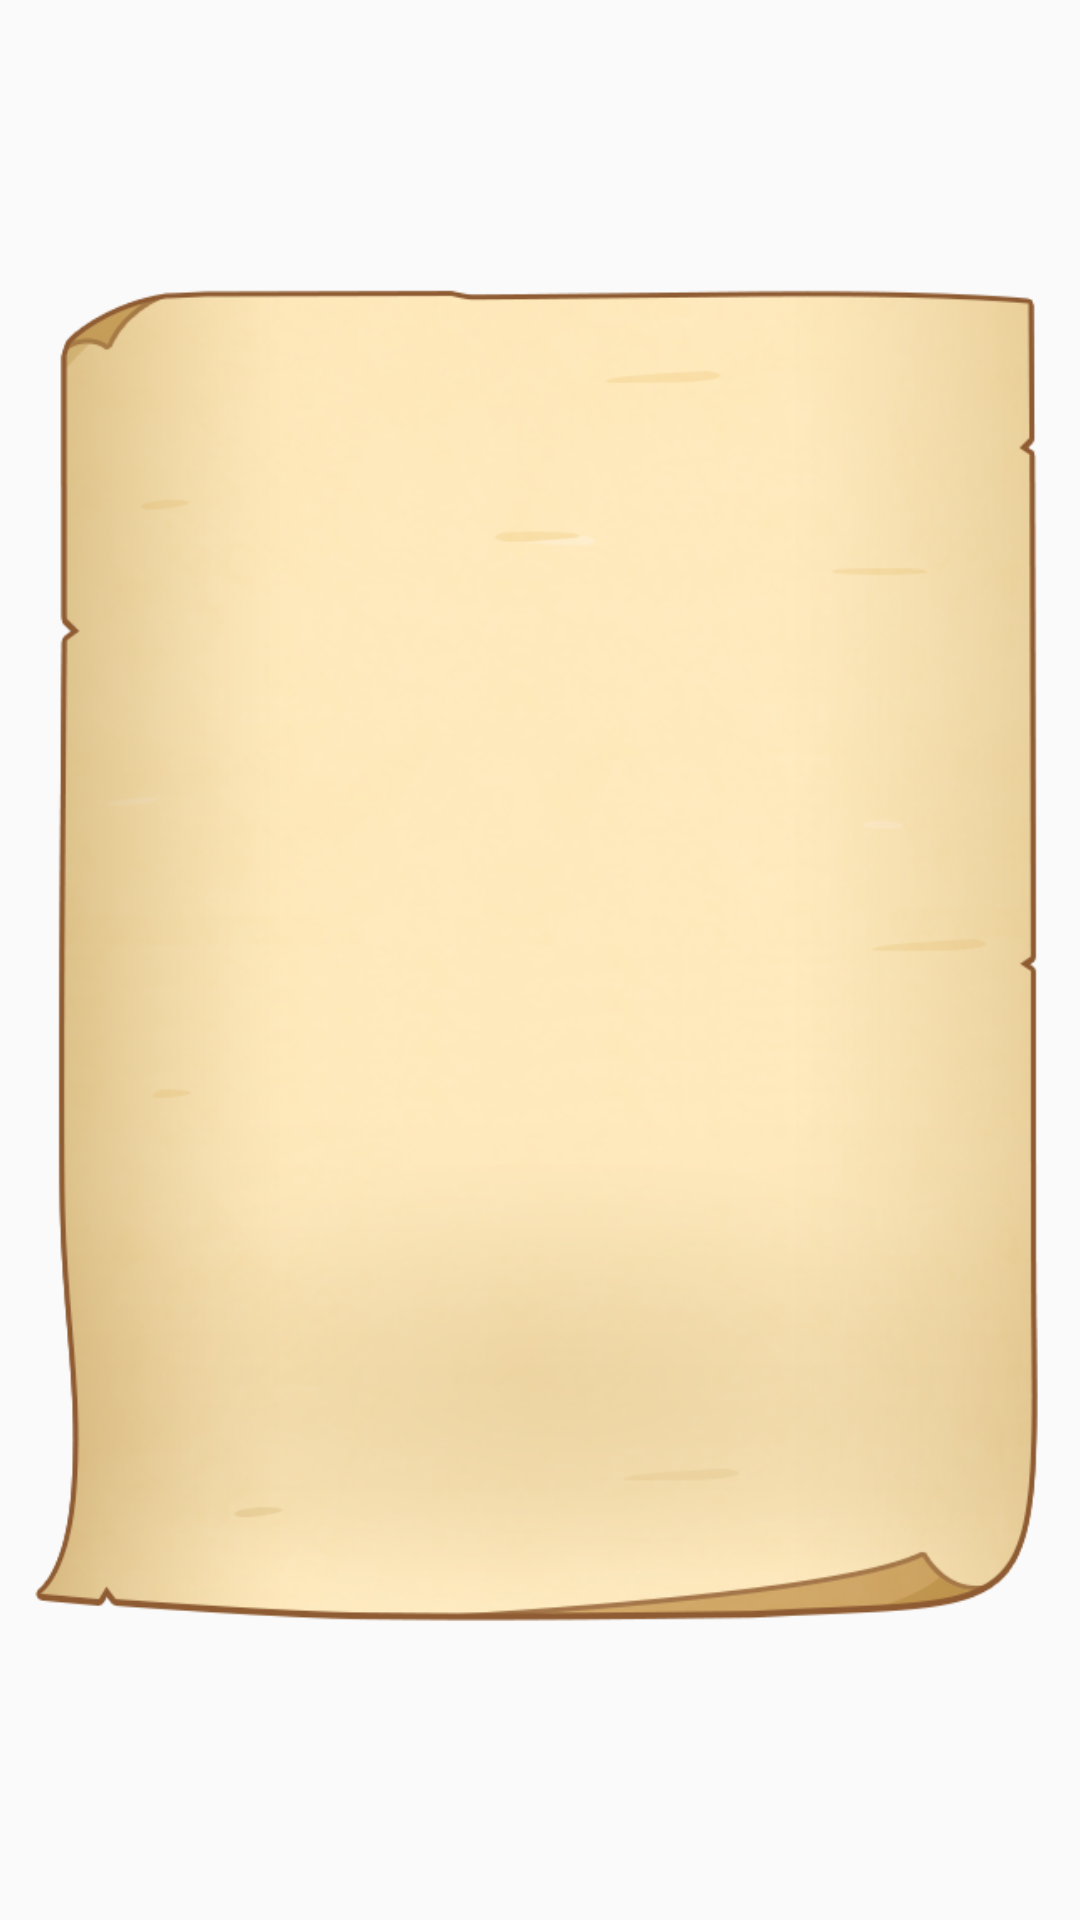

Layout XML and referenced resources for this Android screen:
<!-- AndroidManifest.xml: application theme AppTheme -->
<!-- res/layout/content_main.xml -->
<?xml version="1.0" encoding="utf-8"?>
<RelativeLayout
    xmlns:android="http://schemas.android.com/apk/res/android"
    xmlns:app="http://schemas.android.com/apk/res-auto"
    xmlns:tools="http://schemas.android.com/tools"
    android:layout_width="match_parent"
    android:layout_height="match_parent"
    android:paddingLeft="@dimen/activity_horizontal_margin"
    android:paddingRight="@dimen/activity_horizontal_margin"
    app:layout_behavior="@string/appbar_scrolling_view_behavior"
    tools:showIn="@layout/app_bar_main">

    <ImageView
        android:layout_width="match_parent"
        android:layout_height="match_parent"
        android:layout_centerInParent="true"
        android:layout_marginRight="20dp"
        android:src="@mipmap/ic_background"/>

    <ExpandableListView
        android:id="@+id/friend_group_list"
        android:layout_width="match_parent"
        android:layout_height="350dp"
        android:layout_centerInParent="true"
        android:layout_marginRight="50dp"
        android:clipToPadding="true"
        android:overScrollMode="never"
        android:scrollbars="none"
        />
</RelativeLayout>
<!-- res/layout/app_bar_main.xml (included above) -->
<?xml version="1.0" encoding="utf-8"?>
<android.support.design.widget.CoordinatorLayout
    xmlns:android="http://schemas.android.com/apk/res/android"
    xmlns:app="http://schemas.android.com/apk/res-auto"
    xmlns:tools="http://schemas.android.com/tools"
    android:layout_width="match_parent"
    android:layout_height="match_parent">

    <include layout="@layout/content_main"/>

    <android.support.design.widget.FloatingActionButton
        android:id="@+id/fab"
        android:layout_width="wrap_content"
        android:layout_height="wrap_content"
        android:layout_gravity="bottom|end"
        android:layout_margin="@dimen/fab_margin"
        android:background="@mipmap/ic_add_friend"/>

    <android.support.design.widget.FloatingActionButton
        android:id="@+id/create_room"
        android:layout_width="wrap_content"
        android:layout_height="wrap_content"
        android:layout_gravity="bottom|start"
        android:layout_margin="@dimen/fab_margin"
        android:src="@mipmap/ic_pk_01"/>

</android.support.design.widget.CoordinatorLayout>
<!-- resources referenced by this layout -->
<resources>
  <!-- mipmap ic_add_friend: png bitmap (mipmap-hdpi, 18923 bytes) -->
  <!-- mipmap ic_background: png bitmap (mipmap-xhdpi, 176404 bytes) -->
  <!-- mipmap ic_pk_01: png bitmap (mipmap-hdpi, 39998 bytes) -->
  <style name="AppTheme" parent="Theme.AppCompat.Light.NoActionBar">
          
          <item name="colorPrimary">@color/colorPrimary</item>
          <item name="colorPrimaryDark">@color/colorPrimaryDark</item>
          <item name="colorAccent">@color/colorAccent</item>
          
          
      </style>
  <!-- not gathered from this repository: default colours our renderer supplied (Android Studio template values) -->
  <color name="colorPrimary">#FF6200EE</color>
  <color name="colorPrimaryDark">#FF3700B3</color>
  <color name="colorAccent">#FF03DAC5</color>
</resources>
